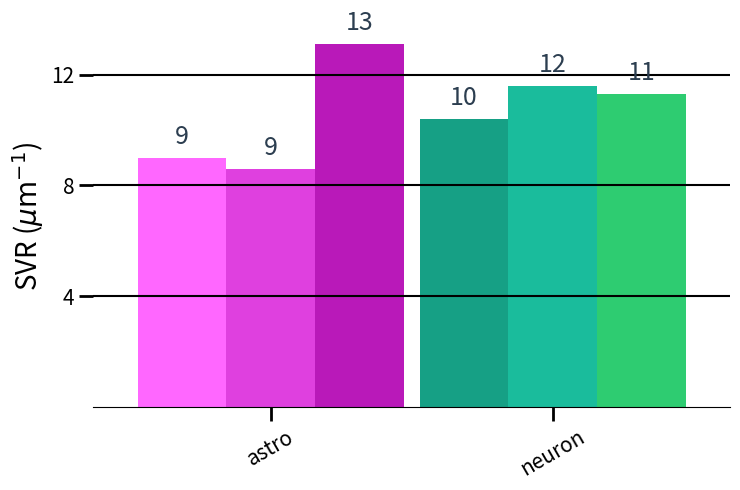

Generate this figure with matplotlib:
import os
import matplotlib.pyplot as plt
import numpy as np

# --- 9 Unique Colors (3 shades per category) ---
astro_colors = ["#ff67ff", "#df40df", "#b919b9"]
neuron_colors = ["#16a085", "#1abc9c", "#2ecc71"]

colors_p1 = [astro_colors[0], neuron_colors[0]]
colors_p2 = [astro_colors[1], neuron_colors[1]]
colors_p3 = [astro_colors[2], neuron_colors[2]]

# --- Data ---
labels = ['astro', 'neuron']

pillar_1 = [9.0, 10.4]    # D1 (glial, neuron)
pillar_2 = [8.6, 11.6]    # D2 (glial, neuron)
pillar_3 = [13.1, 11.3]   # D3 (glial, neuron)

# --- Spacing Controls ---
group_spacing = 0.7   # Lower this number to bring the 3 categories closer together
width = 0.22          # Width of each individual bar

# Calculate center positions for each category group
x = np.arange(len(labels)) * group_spacing  

# --- Create Plot ---
# Reduced figure width from 10 to 7.5 to match the tighter grouping
fig, ax = plt.subplots(figsize=(7.5, 5))

# Plot the three pillars
rects1 = ax.bar(x - width, pillar_1, width, color=colors_p1)
rects2 = ax.bar(x,         pillar_2, width, color=colors_p2)
rects3 = ax.bar(x + width, pillar_3, width, color=colors_p3)

# --- Helper function with NEW Text Formatting ---
def add_labels(rects):
    for rect in rects:
        height = rect.get_height()

        # Format string options: 
        # For integer: f'{int(height)}'
        # For unit suffix: f'{height:.1f} u³'
        label_text = f'{height:.1f}'
        label_text = f'{round(height)}'

        ax.text(
            rect.get_x() + rect.get_width()/2, 
            height + 0.3,       # Slightly increased padding above the bar
            label_text, 
            ha='center', 
            va='bottom', 
            fontsize=18,        # Slightly smaller to fit clustered layout
            color='#2c3e50'     # Clean dark slate color instead of default black
        )

add_labels(rects1)
add_labels(rects2)
add_labels(rects3)

# --- Styling ---
ax.set_ylabel(r'SVR ($\mu \rm{m}^{-1}$)', fontsize=20)

# Dynamic X-limits to keep the tight groups centered beautifully
ax.set_xlim(min(x) - 2*width, max(x) + 2*width)

# Set category labels at the new condensed center positions
ax.set_xticks(x)
ax.set_xticklabels(labels, rotation=30, fontsize=15)

# Clean up borders
for spine in ['top', 'right', 'left']:
    ax.spines[spine].set_visible(False)

# Customize grid (horizontal lines only, kept on top of bars)
ax.yaxis.grid(True, color='black', linewidth=1.5)
ax.set_axisbelow(False) 

# Formatting ticks
plt.yticks([4, 8, 12], fontsize=15)
ax.tick_params(direction='out', length=10, width=2)

plt.tight_layout()

# Safely create directory and save
os.makedirs("results", exist_ok=True)
plt.savefig("results/barplot_SVR.svg")
